The GitHub repository KyklyMachine/Coins-mint contains a labelled image folder "data" with 73 categories: 1 chervonets 1923, 1 kopek 1924 to 1925, 1 kopek 1926 to 1935, 1 kopek 1935 to 1936, 1 kopek 1937 to 1946, 1 kopek 1948 to 1956, 1 kopek 1957, 1 kopek 1958, 1 kopek 1961 to 1991, 1 poltinnik 1924 to 1927, 1 ruble 1921 to 1922, 1 ruble 1924, 1 ruble 1958, 1 ruble 1961, 1 ruble 1964 to 1991, 1 ruble 1991, 10 kopeks 1921 to 1923, 10 kopeks 1924 to 1931, 10 kopeks 1931 to 1934, 10 kopeks 1935 to 1936, 10 kopeks 1937 to 1946, 10 kopeks 1948 to 1956, 10 kopeks 1957, 10 kopeks 1958, 10 kopeks 1961 to 1991, 10 rubles 1991 to 1992, 15 kopeks 1921 to 1923, 15 kopeks 1924 to 1931, 15 kopeks 1931 to 1934, 15 kopeks 1935 to 1936, 15 kopeks 1937 to 1946, 15 kopeks 1948 to 1956, 15 kopeks 1957, 15 kopeks 1958, 15 kopeks 1961 to 1991, 2 kopeks 1924 to 1925, 2 kopeks 1926 to 1935, 2 kopeks 1935 to 1936, 2 kopeks 1937 to 1946, 2 kopeks 1948 to 1956, 2 kopeks 1957, 2 kopeks 1958, 2 kopeks 1961 to 1991, 20 kopeks 1921 to 1923, 20 kopeks 1924 to 1931, 20 kopeks 1931 to 1934, 20 kopeks 1935 to 1936, 20 kopeks 1937 to 1946, 20 kopeks 1948 to 1956, 20 kopeks 1957, 20 kopeks 1961 to 1991, 3 kopeks 1924, 3 kopeks 1926 to 1935, 3 kopeks 1935 to 1936, 3 kopeks 1937 to 1946, 3 kopeks 1948 to 1956, 3 kopeks 1957, 3 kopeks 1958, 3 kopeks 1961 to 1991, 5 kopeks 1924, 5 kopeks 1926 to 1935, 5 kopeks 1935 to 1936, 5 kopeks 1937 to 1946, 5 kopeks 1948 to 1956, 5 kopeks 1957, 5 kopeks 1958, 5 kopeks 1961 to 1991, 5 rubles 1991, 50 kopeks 1921 to 1922, 50 kopeks 1961, 50 kopeks 1964 to 1991, 50 kopeks 1991, half kopek 1925 to 1928. Examples follow, each with its label.

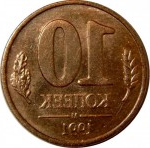
Label: 10 kopeks 1961 to 1991

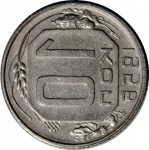
Label: 10 kopeks 1948 to 1956

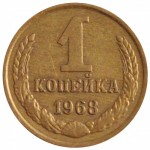
Label: 1 kopek 1961 to 1991

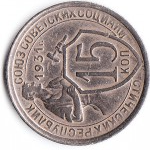
Label: 15 kopeks 1931 to 1934

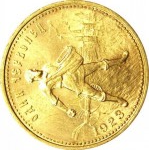
Label: 1 chervonets 1923

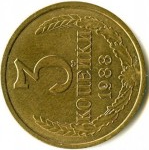
Label: 3 kopeks 1961 to 1991
